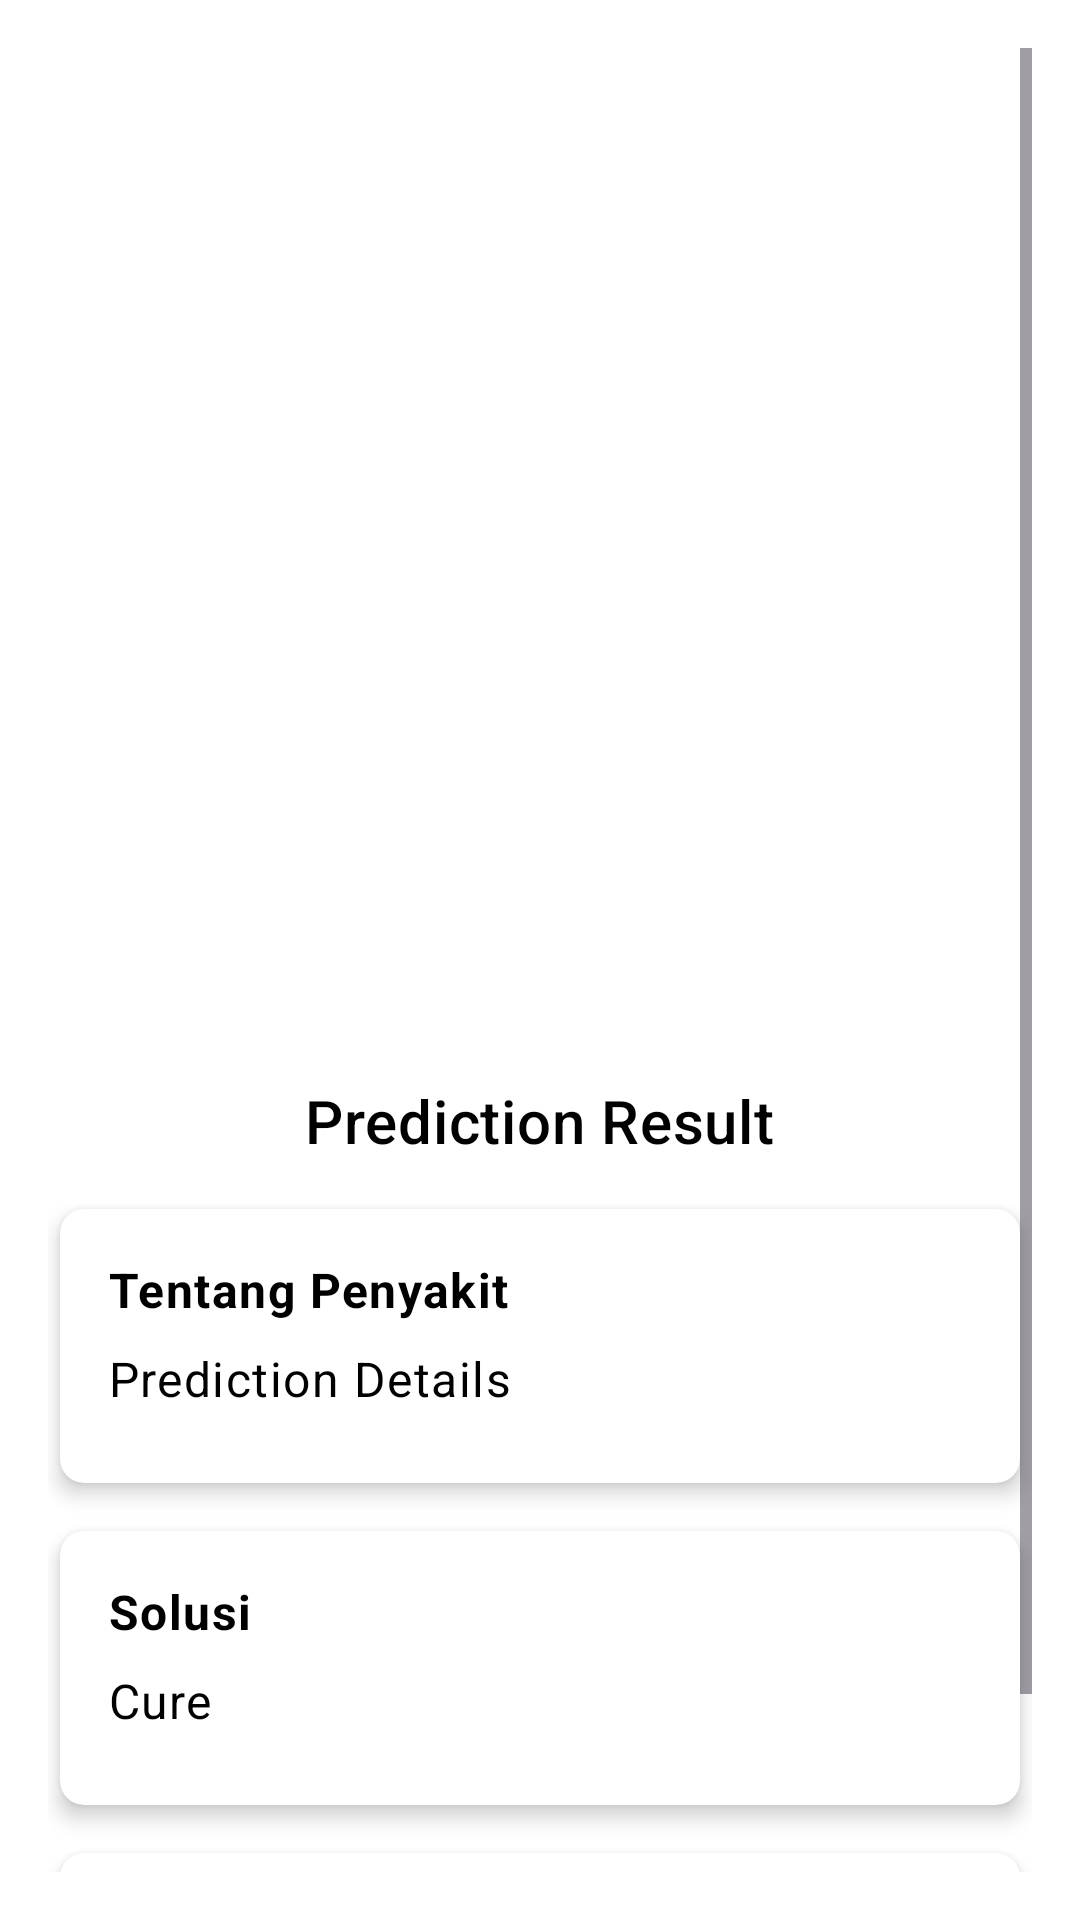

Android layout source for this screen:
<!-- AndroidManifest.xml: application theme Theme.LeafSense -->
<!-- res/layout/activity_result.xml -->
<android.widget.ScrollView
    xmlns:android="http://schemas.android.com/apk/res/android"
    xmlns:app="http://schemas.android.com/apk/res-auto"
    android:layout_width="match_parent"
    android:layout_height="match_parent"
    android:padding="16dp">

    <androidx.constraintlayout.widget.ConstraintLayout
        android:layout_width="match_parent"
        android:layout_height="wrap_content">

        <ImageView
            android:id="@+id/imageView"
            android:layout_width="0dp"
            android:layout_height="0dp"
            app:layout_constraintDimensionRatio="H,1:1"
            app:layout_constraintEnd_toEndOf="parent"
            app:layout_constraintStart_toStartOf="parent"
            app:layout_constraintTop_toTopOf="parent"
            android:contentDescription="Captured Image" />

        <TextView
            android:id="@+id/predictionResult"
            android:layout_width="wrap_content"
            android:layout_height="wrap_content"
            android:layout_marginTop="16dp"
            android:text="Prediction Result"
            android:textColor="@color/black"
            android:textAppearance="?attr/textAppearanceHeadline6"
            app:layout_constraintEnd_toEndOf="parent"
            app:layout_constraintStart_toStartOf="parent"
            app:layout_constraintTop_toBottomOf="@id/imageView" />

        <androidx.cardview.widget.CardView
            android:id="@+id/cardPredictionDetails"
            android:layout_width="0dp"
            android:layout_height="wrap_content"
            android:layout_marginTop="16dp"
            app:cardCornerRadius="8dp"
            app:cardElevation="4dp"
            android:layout_marginHorizontal="4dp"
            app:cardBackgroundColor="@android:color/white"
            app:layout_constraintEnd_toEndOf="parent"
            app:layout_constraintStart_toStartOf="parent"
            app:layout_constraintTop_toBottomOf="@id/predictionResult">

            <LinearLayout
                android:layout_width="match_parent"
                android:layout_height="wrap_content"
                android:orientation="vertical"
                android:padding="16dp">

                <TextView
                    android:id="@+id/Details"
                    android:layout_width="wrap_content"
                    android:layout_height="wrap_content"
                    android:text="Tentang Penyakit"
                    android:textStyle="bold"
                    android:textColor="@color/black"
                    android:textAppearance="?attr/textAppearanceBody1"
                    android:paddingBottom="8dp" />

                <TextView
                    android:id="@+id/predictionDetails"
                    android:layout_width="wrap_content"
                    android:layout_height="wrap_content"
                    android:text="Prediction Details"
                    android:textColor="@color/black"
                    android:textAppearance="?attr/textAppearanceBody1"
                    android:paddingBottom="8dp" />
            </LinearLayout>
        </androidx.cardview.widget.CardView>

        <androidx.cardview.widget.CardView
            android:id="@+id/cardCure"
            android:layout_width="0dp"
            android:layout_height="wrap_content"
            android:layout_marginTop="16dp"
            app:cardCornerRadius="8dp"
            app:cardElevation="4dp"
            android:layout_marginHorizontal="4dp"
            app:cardBackgroundColor="@android:color/white"
            app:layout_constraintEnd_toEndOf="parent"
            app:layout_constraintStart_toStartOf="parent"
            app:layout_constraintTop_toBottomOf="@id/cardPredictionDetails">

            <LinearLayout
                android:layout_width="match_parent"
                android:layout_height="wrap_content"
                android:orientation="vertical"
                android:padding="16dp">

                <TextView
                    android:id="@+id/Cure"
                    android:layout_width="wrap_content"
                    android:layout_height="wrap_content"
                    android:text="Solusi"
                    android:textStyle="bold"
                    android:textColor="@color/black"
                    android:textAppearance="?attr/textAppearanceBody1"
                    android:paddingBottom="8dp" />

                <TextView
                    android:id="@+id/cureTextView"
                    android:layout_width="wrap_content"
                    android:layout_height="wrap_content"
                    android:text="Cure"
                    android:textColor="@color/black"
                    android:textAppearance="?attr/textAppearanceBody1"
                    android:paddingBottom="8dp" />
            </LinearLayout>
        </androidx.cardview.widget.CardView>

        <androidx.cardview.widget.CardView
            android:id="@+id/cardPrevention"
            android:layout_width="0dp"
            android:layout_height="wrap_content"
            android:layout_marginTop="16dp"
            app:cardCornerRadius="8dp"
            android:layout_marginHorizontal="4dp"
            app:cardElevation="4dp"
            app:cardBackgroundColor="@android:color/white"
            app:layout_constraintEnd_toEndOf="parent"
            app:layout_constraintStart_toStartOf="parent"
            app:layout_constraintTop_toBottomOf="@id/cardCure">

            <LinearLayout
                android:layout_width="match_parent"
                android:layout_height="wrap_content"
                android:orientation="vertical"
                android:padding="16dp">

                <TextView
                    android:id="@+id/Prevention"
                    android:layout_width="wrap_content"
                    android:layout_height="wrap_content"
                    android:text="Pencegahan"
                    android:textColor="@color/black"
                    android:textStyle="bold"
                    android:textAppearance="?attr/textAppearanceBody1"
                    android:paddingBottom="8dp" />

                <TextView
                    android:id="@+id/preventionTextView"
                    android:layout_width="wrap_content"
                    android:layout_height="wrap_content"
                    android:textColor="@color/black"
                    android:text="Prevention"
                    android:textAppearance="?attr/textAppearanceBody1"
                    android:paddingBottom="8dp" />
            </LinearLayout>
        </androidx.cardview.widget.CardView>

        <com.airbnb.lottie.LottieAnimationView
            android:id="@+id/loadingAnimation"
            android:layout_width="150dp"
            android:layout_height="150dp"
            android:visibility="gone"
            app:lottie_autoPlay="true"
            app:lottie_loop="true"
            app:lottie_rawRes="@raw/loading_animation"
            app:layout_constraintBottom_toBottomOf="parent"
            app:layout_constraintEnd_toEndOf="parent"
            app:layout_constraintStart_toStartOf="parent"
            app:layout_constraintTop_toTopOf="parent" />

    </androidx.constraintlayout.widget.ConstraintLayout>
</android.widget.ScrollView>
<!-- resources referenced by this layout -->
<resources>
  <color name="black">#FF000000</color>
  <style name="Theme.LeafSense" parent="Base.Theme.LeafSense" />
  <style name="Base.Theme.LeafSense" parent="Theme.Material3.DayNight.NoActionBar">
          <item name="colorPrimary">@color/ijo_tua</item>
          <item name="colorPrimaryVariant">@color/ijo_muda</item>
          <item name="colorOnPrimary">@color/white</item>
          
          <item name="colorSecondary">@color/ijo_tua</item>
          <item name="colorSecondaryVariant">@color/sunset</item>
          <item name="colorOnSecondary">@color/black</item>
          
          <item name="android:statusBarColor">@android:color/white</item>
          <item name="android:windowLightStatusBar">true</item>
          <item name="android:windowBackground">@color/white</item>
  
          <item name="colorSecondaryContainer">@color/ijo1</item>
      </style>
  <color name="ijo_tua">#0C451A</color>
  <color name="ijo_muda">#E3FDAB</color>
  <color name="white">#FFFFFFFF</color>
  <color name="sunset">#EEA83B</color>
  <color name="ijo1">#E9F2D4</color>
</resources>
